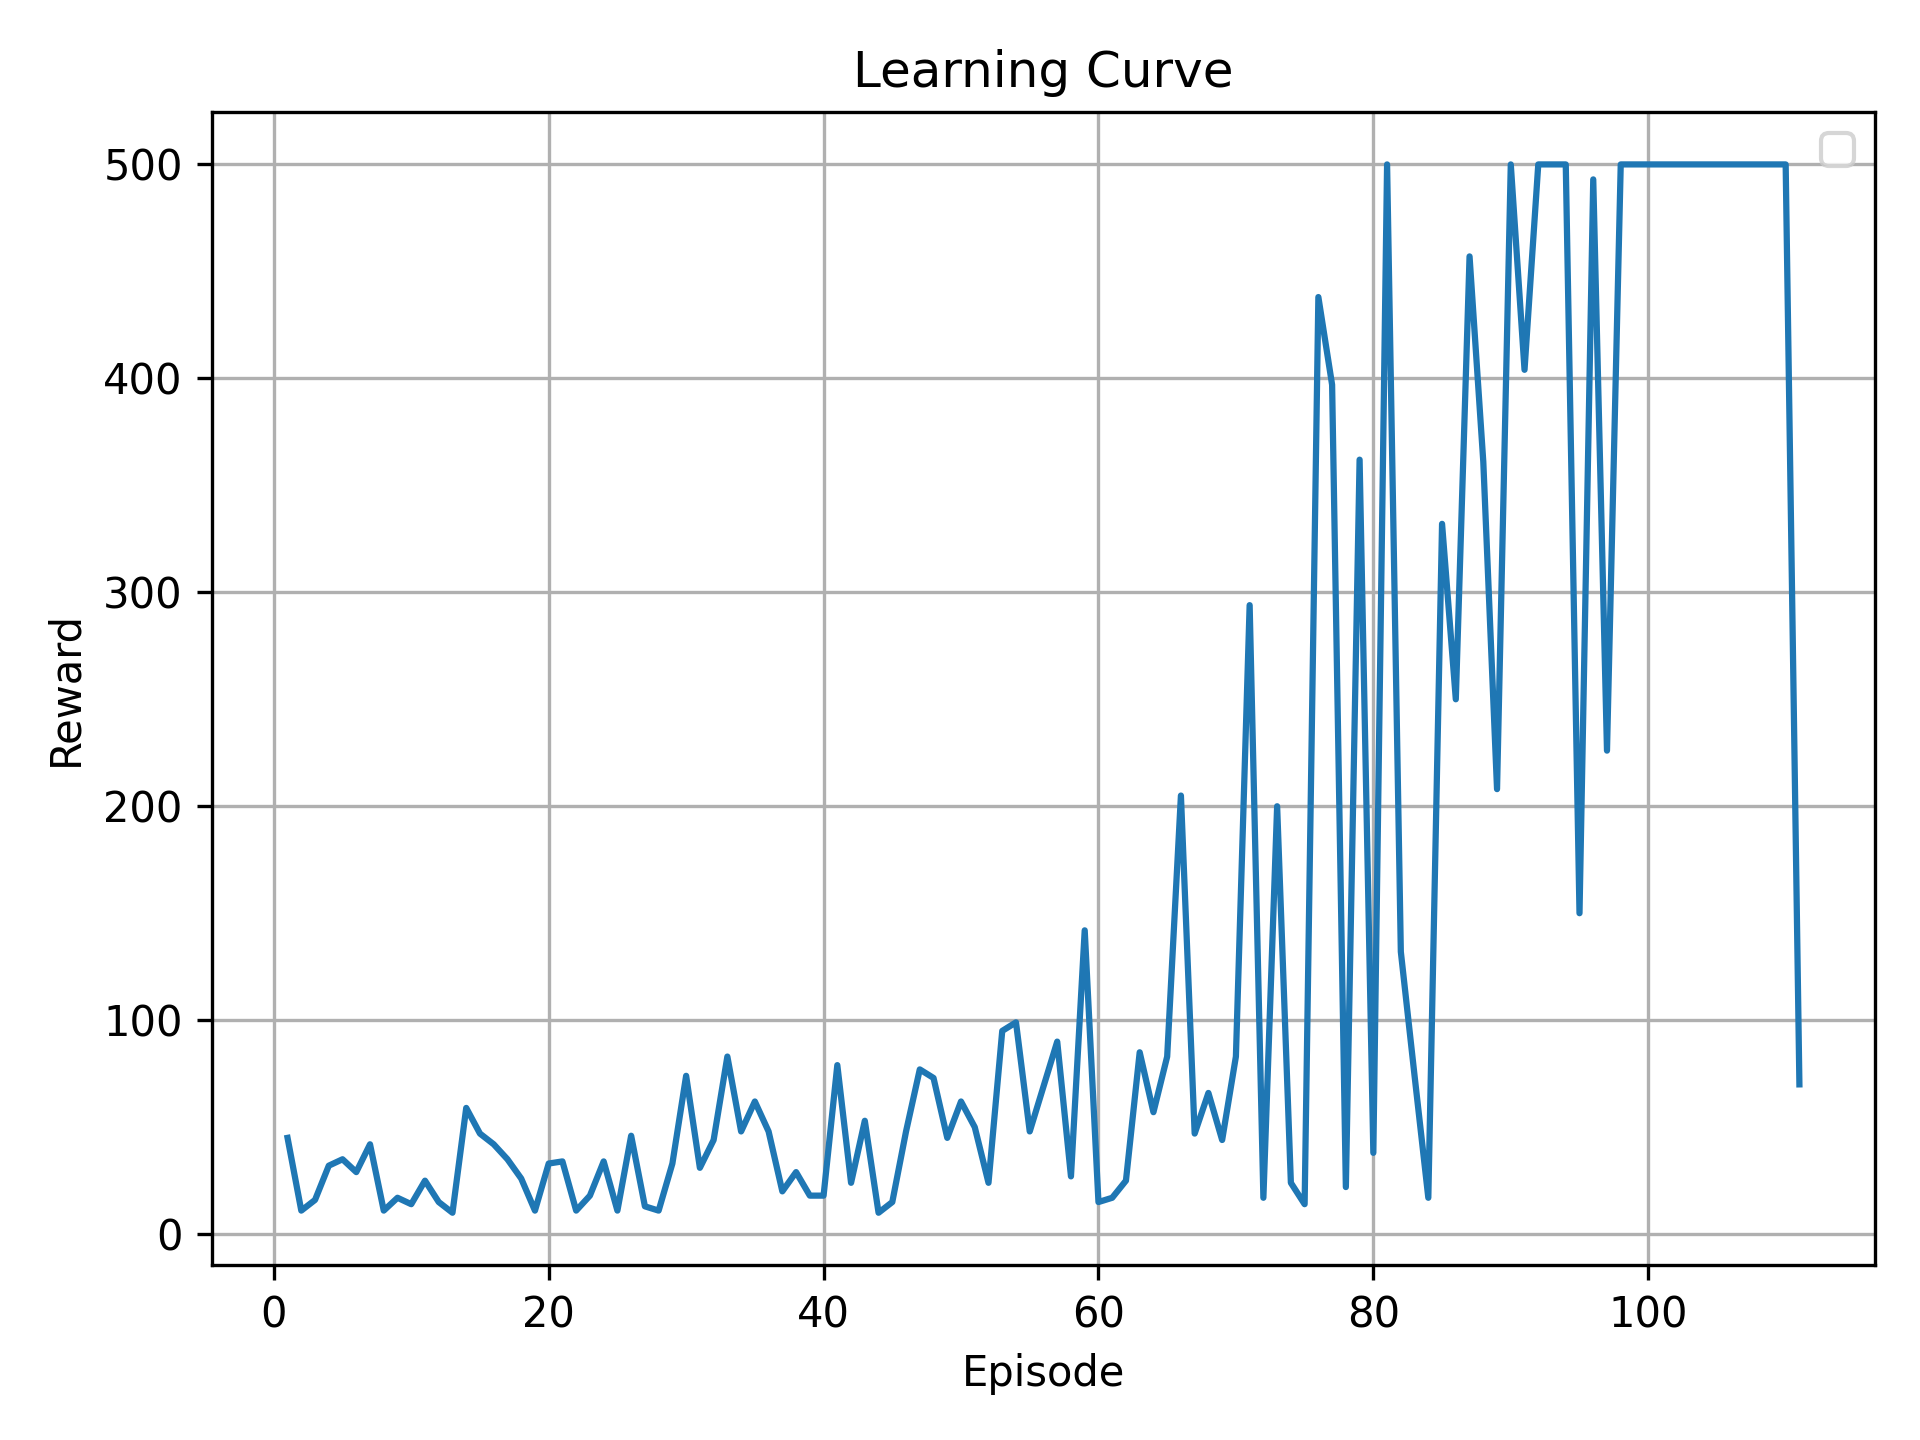

The file beside this chart, header and first rows:
episode, reward
1, 45
2, 11
3, 16
4, 32
5, 35
6, 29
7, 42
8, 11
9, 17
10, 14
11, 25
12, 15
13, 10
14, 59
15, 47
16, 42
17, 35
18, 26
19, 11
20, 33
21, 34
22, 11
23, 18
24, 34
25, 11
26, 46
27, 13
28, 11
29, 33
30, 74
31, 31
32, 44
33, 83
34, 48
35, 62
36, 48
37, 20
38, 29
39, 18
40, 18
41, 79
42, 24
43, 53
44, 10
45, 15
46, 48
47, 77
48, 73
49, 45
50, 62
51, 50
52, 24
53, 95
54, 99
55, 48
56, 69
57, 90
58, 27
59, 142
60, 15
... 51 more rows
